The GitHub repository AffrizaWildanFauzan/datera-v2 contains a labelled image folder "datera-v2" with 30 categories: Albizia saponaria, Dendrobium leonis, Dracaena trifasciata, Echinodorus radican, Gymnocalycium, Hopea bilitonensis, Impatiens walleriana, Lagerstroemia speciosa, Ixora acuminata, Monstera adansonii, Nepenthes sumatrana, Alocasia Black Velvet, Nepenthes reinwardtiana, Ochna kirkii, Philodendron Lemon, Portulaca sp, Quassia amara, Reutealis trisperma, Rosa sp, Russelia equisetiformis, Syzygium myrtifolium, Tabernaemontana corymbosa, Anacampseros rufescens Sunrise, 3 apocynacaea, Areca catechu, Catharanthus roseus, Ceiba pentandra, Cuphea hyssopifolia, Cymbidium bicolor, Dendrobium Uthai White. Examples follow, each with its label.

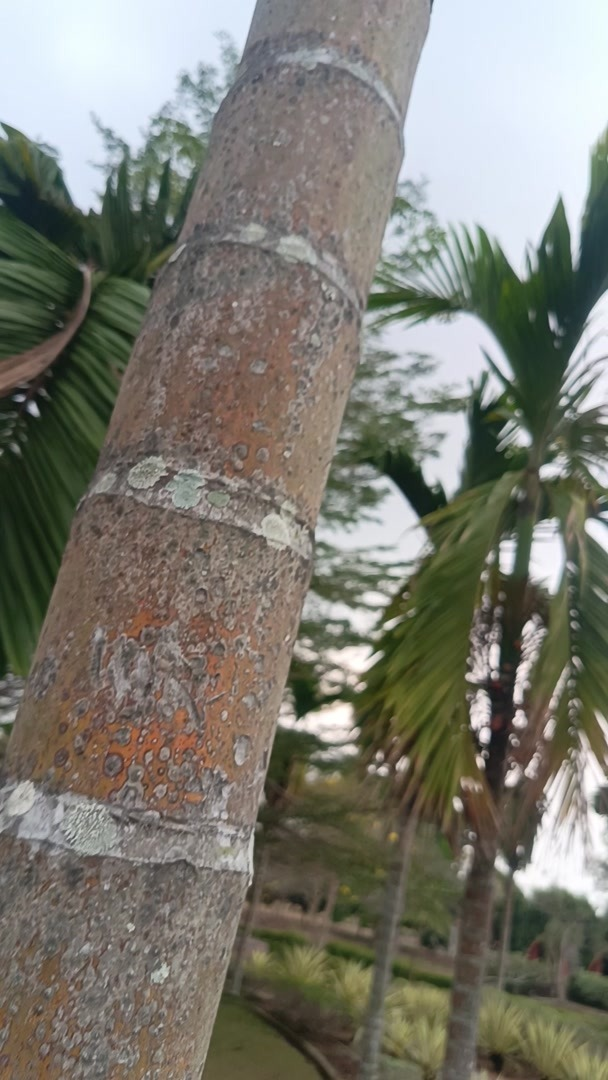
Label: Areca catechu

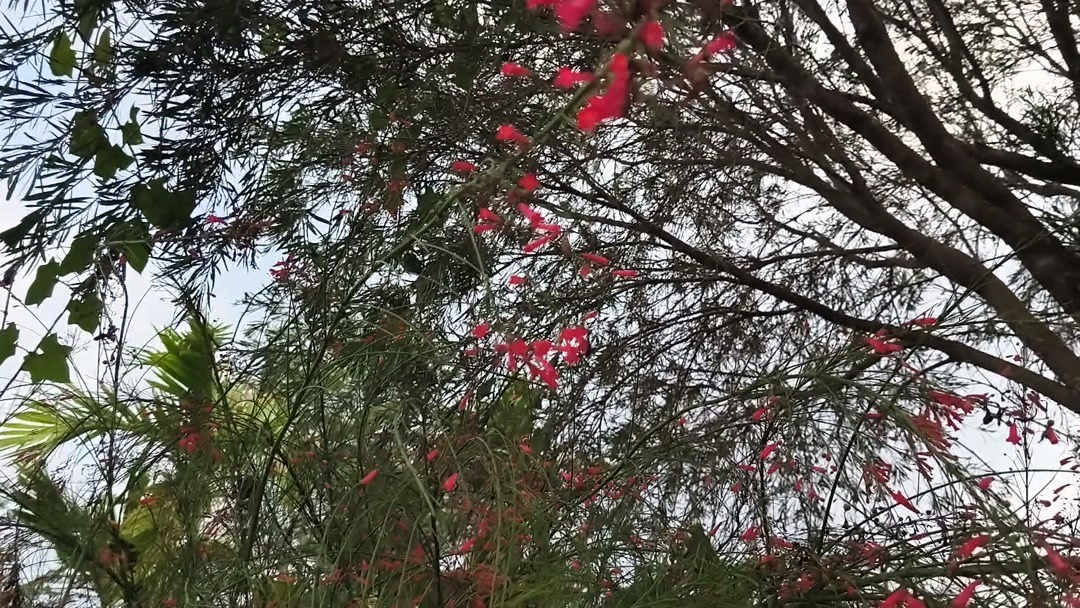
Label: Russelia equisetiformis

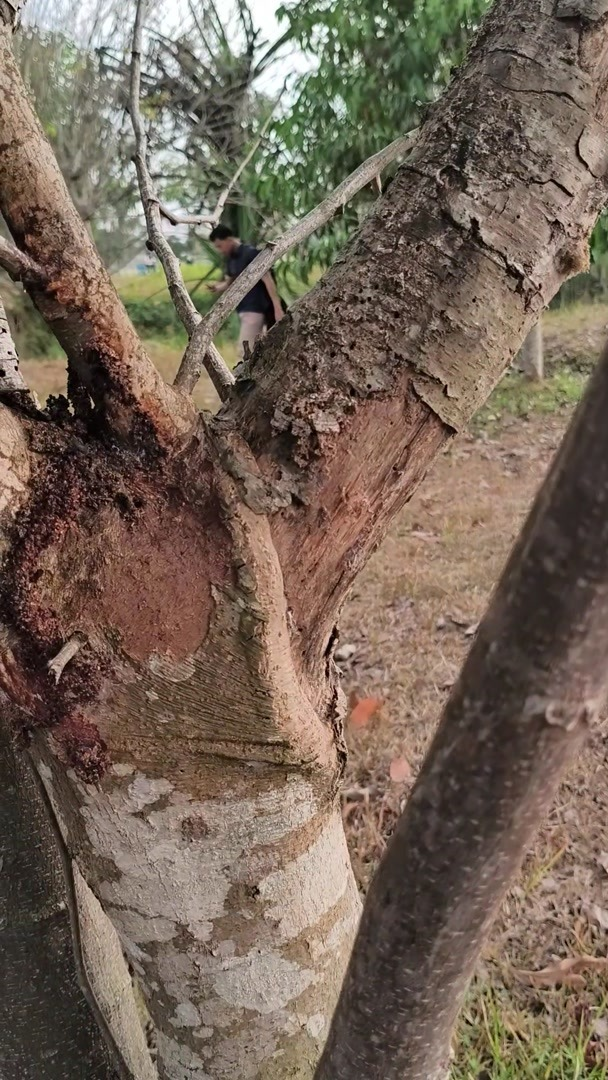
Label: Albizia saponaria

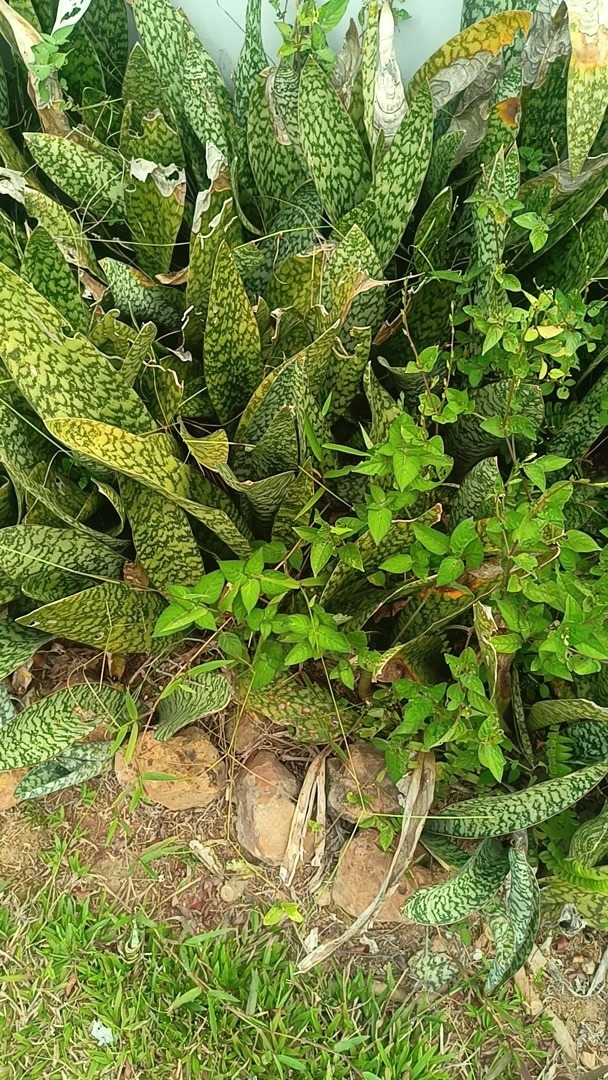
Label: Dracaena trifasciata

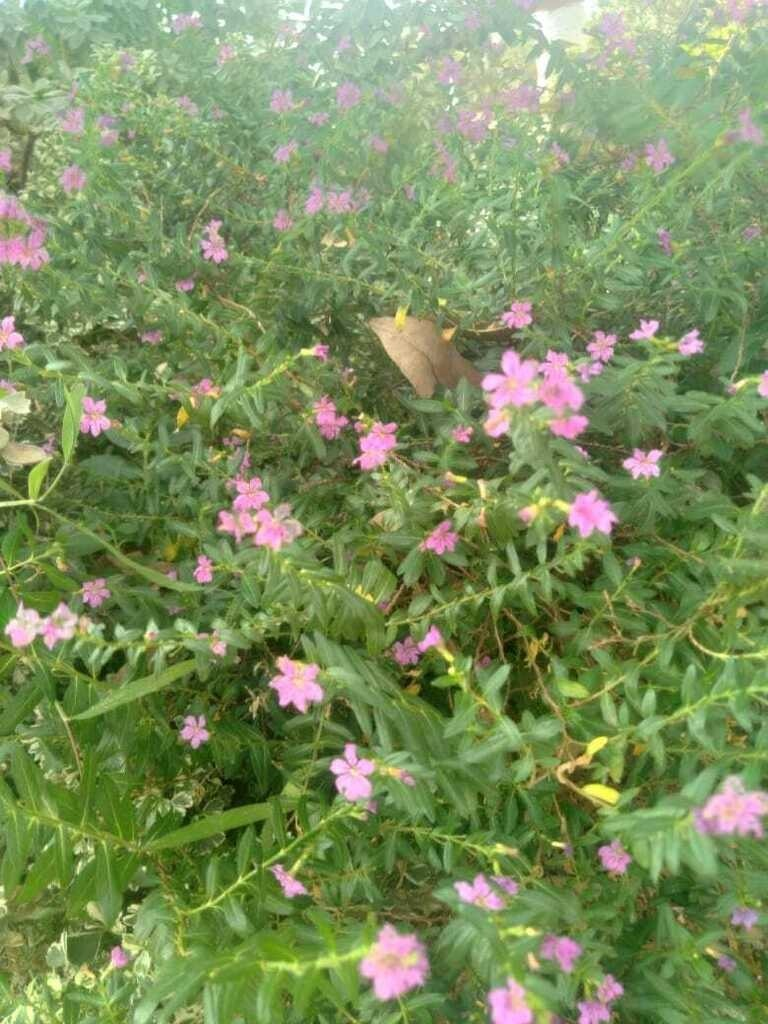
Label: Cuphea hyssopifolia

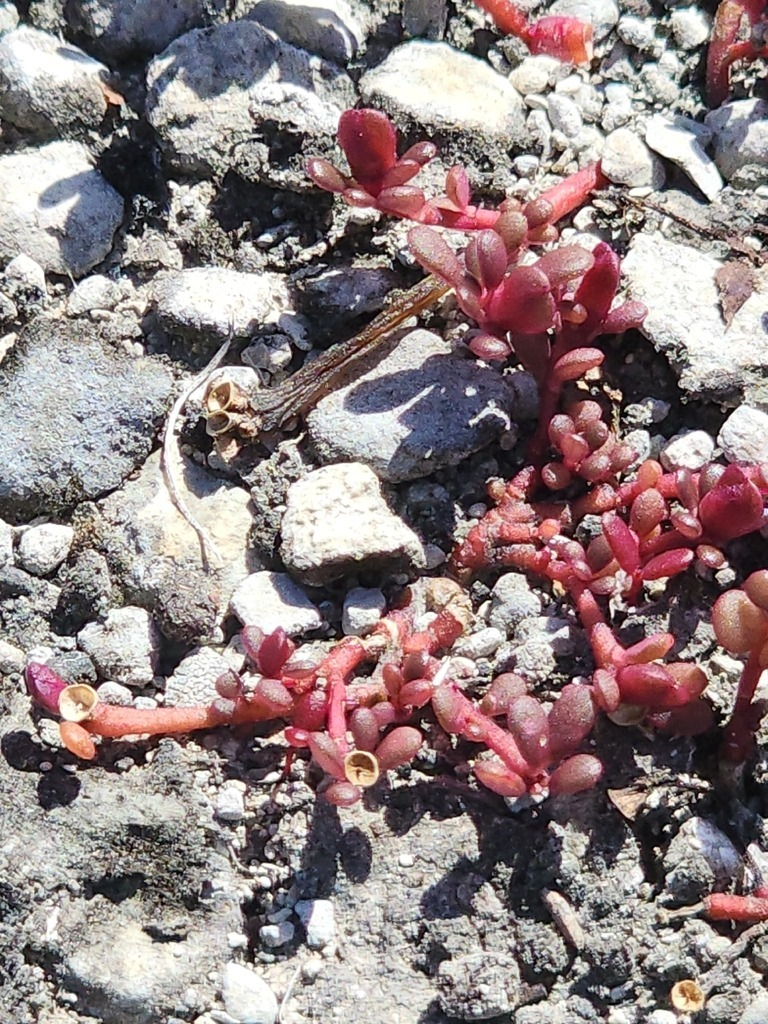
Label: Portulaca sp
